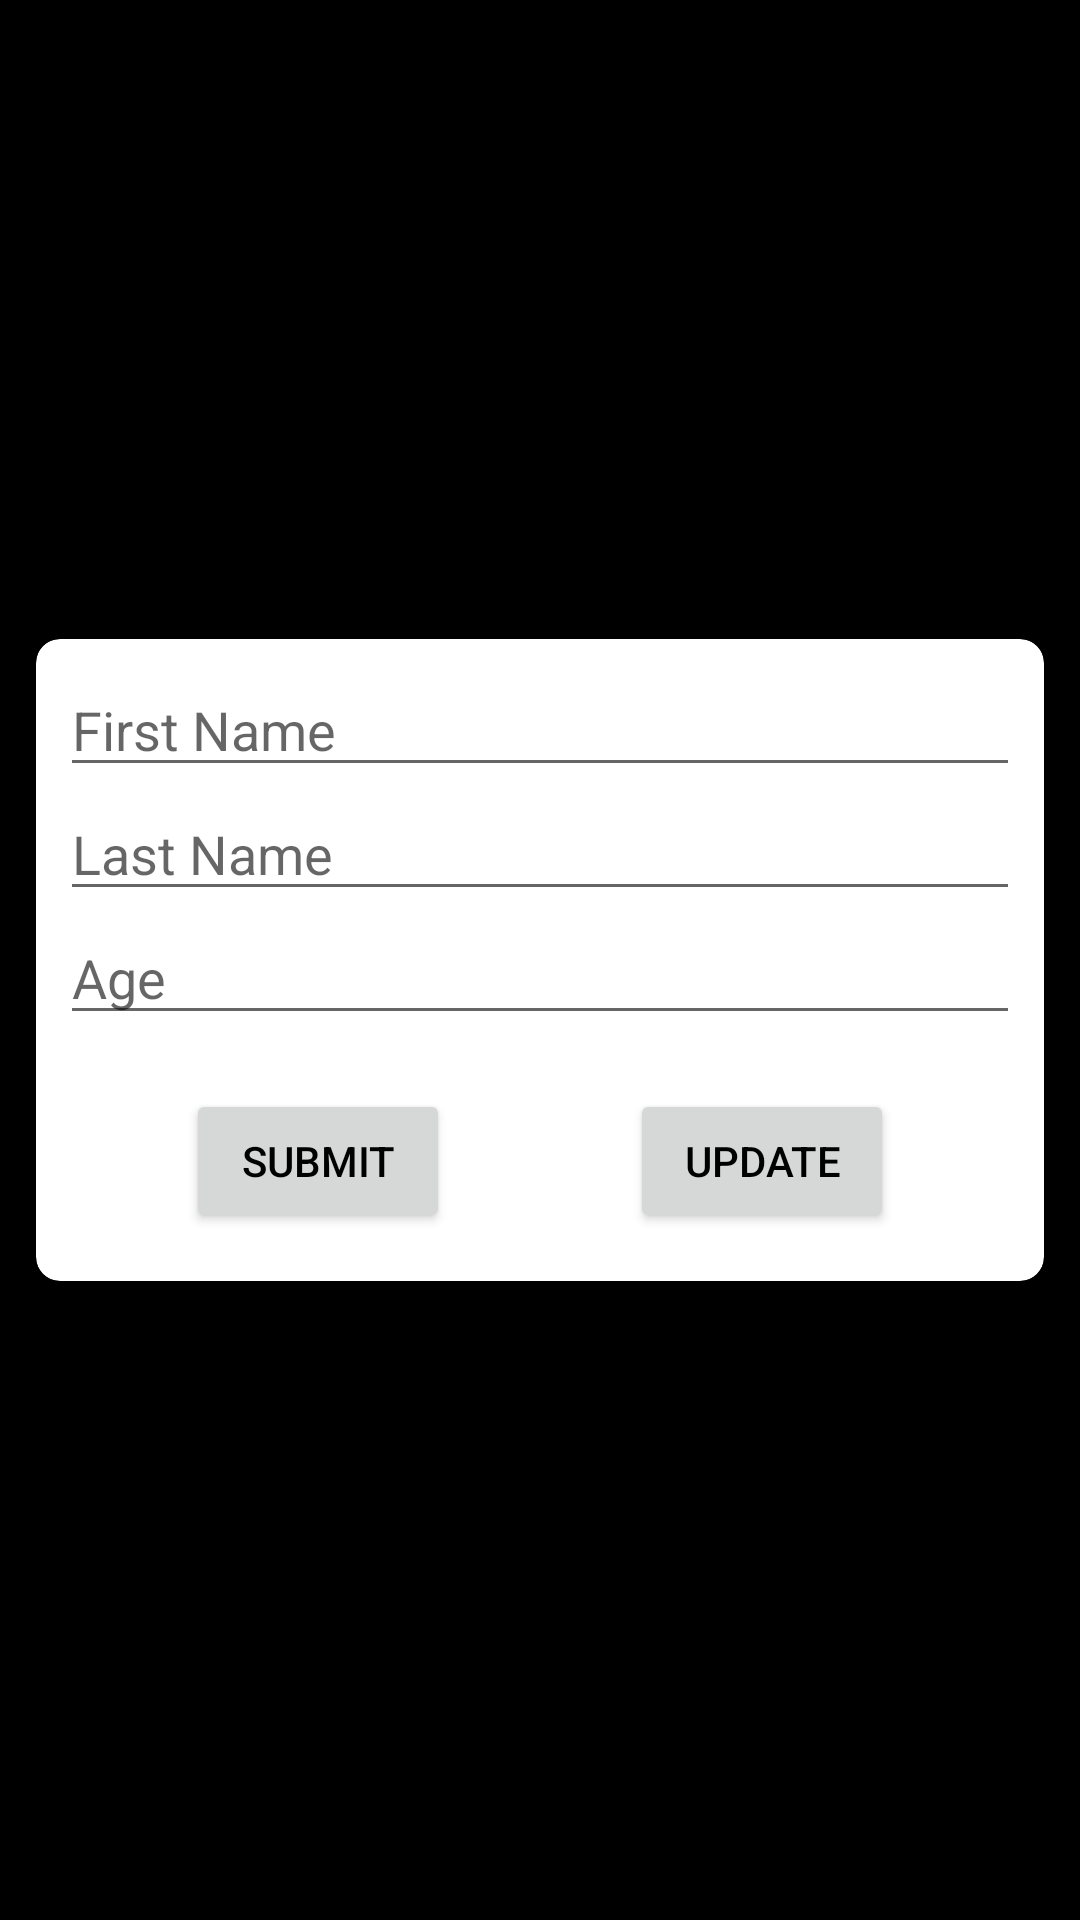

Reconstruct the res/layout file that produces this screen, plus the resources it refers to.
<!-- AndroidManifest.xml: application theme Theme.UserDataStoreUsingRoomDatabase -->
<!-- res/layout/activity_user_item.xml -->
<?xml version="1.0" encoding="utf-8"?>
<LinearLayout xmlns:android="http://schemas.android.com/apk/res/android"
    xmlns:app="http://schemas.android.com/apk/res-auto"
    xmlns:tools="http://schemas.android.com/tools"
    android:background="@color/black"
    android:layout_width="match_parent"
    android:layout_height="match_parent">

    <androidx.cardview.widget.CardView
        android:layout_width="match_parent"
        android:layout_height="wrap_content"
        android:layout_gravity="center"
        android:layout_margin="12dp"
        android:background="#000000"
        android:orientation="vertical"
        app:cardCornerRadius="8dp"
        app:cardElevation="8dp"
        tools:context=".MainActivity">


        <LinearLayout
            android:layout_width="match_parent"
            android:layout_height="wrap_content"
            android:layout_margin="8dp"
            android:gravity="center"
            android:orientation="vertical">


            <EditText
                android:id="@+id/edit_text_firstName"
                android:layout_width="match_parent"
                android:layout_height="wrap_content"
                android:autofillHints=""
                android:hint="@string/enter_name"
                android:inputType="text" />

            <EditText
                android:id="@+id/edit_text_lastName"
                android:layout_width="match_parent"
                android:layout_height="wrap_content"
                android:autofillHints=""
                android:hint="@string/last_name"
                android:inputType="text" />

            <EditText
                android:id="@+id/edit_text_age"
                android:layout_width="match_parent"
                android:layout_height="wrap_content"
                android:layout_marginBottom="10dp"
                android:autofillHints=""
                android:hint="@string/age"
                android:inputType="number" />


            <LinearLayout
                android:layout_width="match_parent"
                android:layout_height="wrap_content"
                android:layout_margin="8dp"
                android:gravity="center"
                android:orientation="horizontal">

                <Button
                    android:id="@+id/submitBtn"
                    android:layout_width="wrap_content"
                    android:layout_height="wrap_content"
                    android:layout_marginEnd="30dp"
                    android:gravity="center"
                    android:textColor="@color/black"
                    android:visibility="visible"
                    android:text="@string/submit" />

                <Button
                    android:id="@+id/reset_btn"
                    android:layout_width="wrap_content"
                    android:layout_height="wrap_content"
                    android:layout_gravity="center"
                    android:layout_marginStart="30dp"
                    android:text="@string/update"
                    android:visibility="visible"
                    android:textColor="@color/black" />


            </LinearLayout>


        </LinearLayout>

    </androidx.cardview.widget.CardView>

</LinearLayout>
<!-- resources referenced by this layout -->
<resources>
  <string name="age">Age</string>
  <string name="enter_name">First Name</string>
  <string name="last_name">Last Name</string>
  <string name="submit">Submit</string>
  <string name="update">Update</string>
  <style name="Theme.UserDataStoreUsingRoomDatabase" parent="Theme.MaterialComponents.DayNight.DarkActionBar">
          
          <item name="colorPrimary"> #66BDE4</item>
          <item name="colorPrimaryVariant">@color/black</item>
          <item name="colorOnPrimary">@color/white</item>
          
          <item name="colorSecondary">@color/teal_200</item>
          <item name="colorSecondaryVariant">@color/teal_700</item>
          <item name="colorOnSecondary">@color/black</item>
          
          <item name="android:statusBarColor" tools:targetApi="21">?attr/colorPrimaryVariant</item>
          
      </style>
  <!-- not gathered from this repository: default colours our renderer supplied (Android Studio template values) -->
  <color name="teal_200">#FF03DAC5</color>
  <color name="teal_700">#FF018786</color>
  <color name="black">#FF000000</color>
  <color name="white">#FFFFFFFF</color>
</resources>
